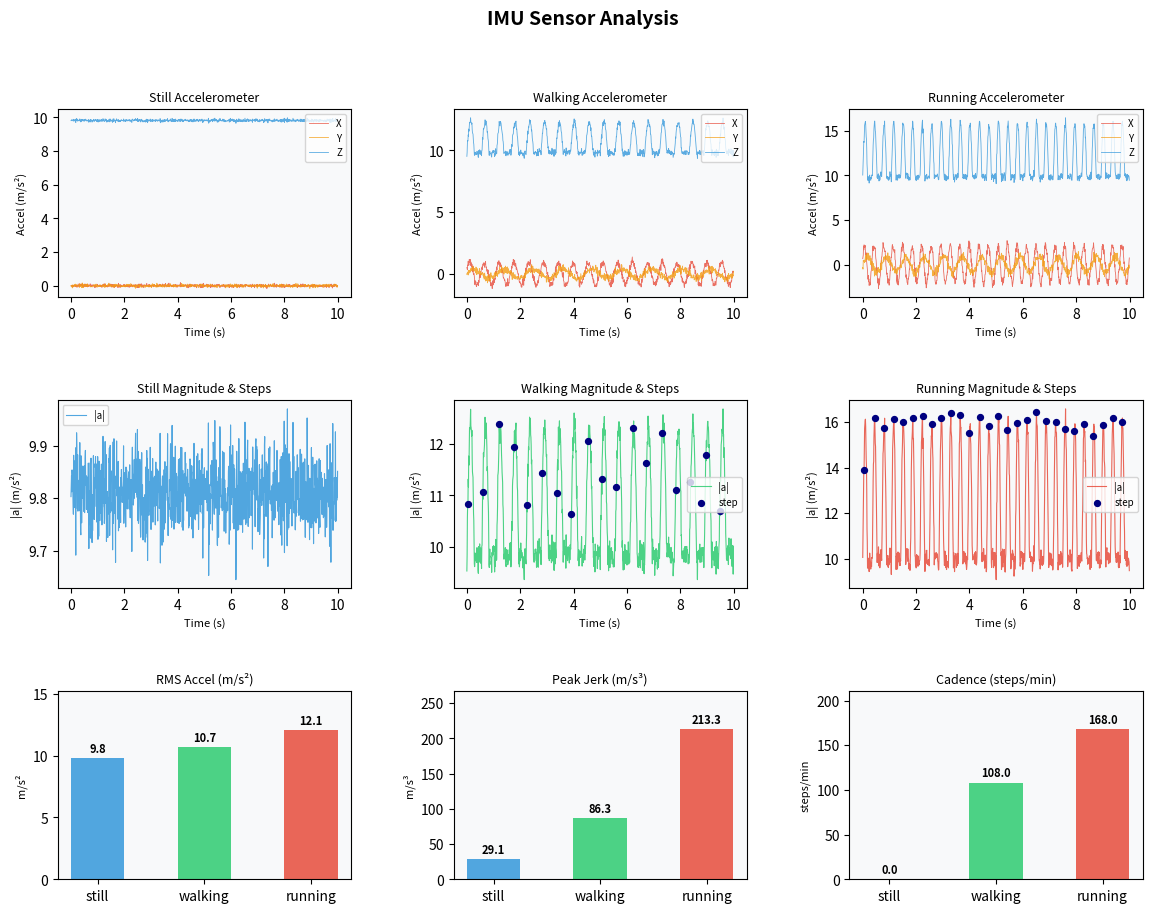

Generate this figure with matplotlib:
"""
imu_sensor.py
Inertial Measurement Unit (IMU) sensor processing demo.
Simulates 3-axis accelerometer and gyroscope data for three activity states:
still, walking, and running.
Computes RMS acceleration, jerk, step detection, and step cadence.
Plots multi-axis sensor traces, step markers, and activity-level comparisons.
"""

import random
import math
import matplotlib.pyplot as plt
import matplotlib.gridspec as gridspec

SAMPLE_RATE = 100      # Hz — typical consumer/research IMU output rate
GRAVITY     = 9.81     # m/s²

# Per-activity motion parameters
ACTIVITY_PARAMS = {
    'still': {
        'accel_noise': 0.05,   # m/s²  — sensor baseline noise floor
        'step_freq':   0.0,    # Hz    — no periodic motion
        'step_amp':    0.0,    # m/s²  — no step impulse
        'gyro_noise':  0.01,   # rad/s — gyro thermal noise
        'gyro_amp':    0.0,    # rad/s — no rotation
    },
    'walking': {
        'accel_noise': 0.15,
        'step_freq':   1.8,    # ~108 steps/min
        'step_amp':    2.5,
        'gyro_noise':  0.02,
        'gyro_amp':    0.8,
    },
    'running': {
        'accel_noise': 0.25,
        'step_freq':   2.8,    # ~168 steps/min
        'step_amp':    6.0,
        'gyro_noise':  0.04,
        'gyro_amp':    2.0,
    },
}

COLORS = {'still': '#3498db', 'walking': '#2ecc71', 'running': '#e74c3c'}
AXIS_COLORS = {'x': '#e74c3c', 'y': '#f39c12', 'z': '#3498db'}


# ---------------------------------------------------------------------------
# Signal generation
# ---------------------------------------------------------------------------

def generate_imu(duration_sec=10, activity='still'):
    """Simulate accelerometer (m/s²) and gyroscope (rad/s) samples."""
    p   = ACTIVITY_PARAMS[activity]
    n   = duration_sec * SAMPLE_RATE
    f   = p['step_freq']
    amp = p['step_amp']
    ga  = p['gyro_amp']
    gn  = p['gyro_noise']
    an  = p['accel_noise']

    accel = {'x': [], 'y': [], 'z': []}
    gyro  = {'x': [], 'y': [], 'z': []}

    for i in range(n):
        t = i / SAMPLE_RATE

        # Vertical (z): gravity + foot-strike impulse (half-rectified sine gives
        # one peak per stride cycle, so detected cadence matches step_freq)
        az = GRAVITY + amp * max(0.0, math.sin(2 * math.pi * f * t)) + random.gauss(0, an)

        # Forward (x): smaller oscillation at step frequency, in-phase
        ax = 0.35 * amp * math.sin(2 * math.pi * f * t + 0.4) + random.gauss(0, an)

        # Lateral (y): half-frequency lateral sway
        ay = 0.15 * amp * math.sin(2 * math.pi * (f / 2) * t) + random.gauss(0, an)

        accel['x'].append(ax)
        accel['y'].append(ay)
        accel['z'].append(az)

        # Gyroscope: pitch/roll oscillate at step frequency, yaw drifts slowly
        gyro['x'].append(ga * math.sin(2 * math.pi * f * t) + random.gauss(0, gn))
        gyro['y'].append(0.5 * ga * math.cos(2 * math.pi * f * t) + random.gauss(0, gn))
        gyro['z'].append(0.05 * ga * math.sin(2 * math.pi * 0.1 * t) + random.gauss(0, gn))

    return accel, gyro


# ---------------------------------------------------------------------------
# Feature extraction
# ---------------------------------------------------------------------------

def accel_magnitude(accel):
    """Resultant acceleration magnitude at each sample."""
    return [
        math.sqrt(accel['x'][i]**2 + accel['y'][i]**2 + accel['z'][i]**2)
        for i in range(len(accel['x']))
    ]


def rms(values):
    """Root-mean-square of a signal."""
    return math.sqrt(sum(v**2 for v in values) / len(values))


def compute_jerk(magnitude, fs=SAMPLE_RATE):
    """Jerk = rate of change of acceleration (m/s³).  Indicates impact sharpness."""
    return [(magnitude[i] - magnitude[i - 1]) * fs for i in range(1, len(magnitude))]


def detect_steps(accel, fs=SAMPLE_RATE, min_gap_sec=0.25):
    """
    Detect step events from the vertical (z) acceleration after removing gravity.
    Returns list of dicts with time and peak amplitude.
    """
    vertical = [v - GRAVITY for v in accel['z']]
    min_gap  = int(min_gap_sec * fs)
    threshold = 0.8  # m/s² above de-gravitated baseline

    steps, last = [], -min_gap
    for i in range(1, len(vertical) - 1):
        if (vertical[i] > threshold and
                vertical[i] > vertical[i - 1] and
                vertical[i] > vertical[i + 1] and
                i - last >= min_gap):
            steps.append({'index': i, 'time': i / fs, 'amplitude': vertical[i]})
            last = i
    return steps


def step_cadence(steps, duration_sec):
    """Steps per minute."""
    if not steps or duration_sec == 0:
        return 0.0
    return round(len(steps) / duration_sec * 60, 1)


def gyro_rms(gyro):
    """Combined angular velocity RMS across all axes."""
    combined = [
        math.sqrt(gyro['x'][i]**2 + gyro['y'][i]**2 + gyro['z'][i]**2)
        for i in range(len(gyro['x']))
    ]
    return rms(combined)


# ---------------------------------------------------------------------------
# Plotting
# ---------------------------------------------------------------------------

def plot_results(results, duration_sec=10):
    activities = list(results.keys())
    t_full = [i / SAMPLE_RATE for i in range(duration_sec * SAMPLE_RATE)]
    t_jerk = t_full[1:]

    fig = plt.figure(figsize=(14, 10))
    fig.suptitle('IMU Sensor Analysis', fontsize=14, fontweight='bold')
    gs = gridspec.GridSpec(3, 3, figure=fig, hspace=0.55, wspace=0.35)

    # Row 0: 3-axis accelerometer traces (one per activity)
    for col, act in enumerate(activities):
        ax = fig.add_subplot(gs[0, col])
        accel = results[act]['accel']
        for axis in ('x', 'y', 'z'):
            ax.plot(t_full, accel[axis], color=AXIS_COLORS[axis],
                    linewidth=0.6, alpha=0.8, label=axis.upper())
        ax.set_title(f'{act.capitalize()} Accelerometer', fontsize=9)
        ax.set_xlabel('Time (s)', fontsize=8)
        ax.set_ylabel('Accel (m/s²)', fontsize=8)
        ax.legend(fontsize=7, loc='upper right')
        ax.set_facecolor('#f8f9fa')

    # Row 1: Magnitude + step markers (one per activity)
    for col, act in enumerate(activities):
        ax = fig.add_subplot(gs[1, col])
        mag   = results[act]['magnitude']
        steps = results[act]['steps']
        ax.plot(t_full, mag, color=COLORS[act], linewidth=0.8, alpha=0.85, label='|a|')
        if steps:
            sx = [s['time'] for s in steps]
            sy = [mag[s['index']] for s in steps]
            ax.scatter(sx, sy, color='navy', s=18, zorder=5, label='step')
        ax.set_title(f'{act.capitalize()} Magnitude & Steps', fontsize=9)
        ax.set_xlabel('Time (s)', fontsize=8)
        ax.set_ylabel('|a| (m/s²)', fontsize=8)
        ax.legend(fontsize=7)
        ax.set_facecolor('#f8f9fa')

    # Row 2: Summary comparison bars
    metrics = {
        'RMS Accel (m/s²)':    [results[a]['rms_accel']   for a in activities],
        'Peak Jerk (m/s³)':    [results[a]['peak_jerk']   for a in activities],
        'Cadence (steps/min)': [results[a]['cadence']     for a in activities],
    }
    for col, (title, vals) in enumerate(metrics.items()):
        ax = fig.add_subplot(gs[2, col])
        bar_colors = [COLORS[a] for a in activities]
        bars = ax.bar(activities, vals, color=bar_colors, alpha=0.85, width=0.5)
        for bar, v in zip(bars, vals):
            ax.text(bar.get_x() + bar.get_width() / 2,
                    bar.get_height() + max(vals) * 0.02,
                    f'{v:.1f}', ha='center', va='bottom', fontsize=8, fontweight='bold')
        ax.set_title(title, fontsize=9)
        ax.set_ylabel(title.split('(')[1].rstrip(')') if '(' in title else '', fontsize=8)
        ax.set_ylim(0, max(vals) * 1.25 + 0.1)
        ax.set_facecolor('#f8f9fa')

    plt.show()


# ---------------------------------------------------------------------------
# Main
# ---------------------------------------------------------------------------

if __name__ == '__main__':
    random.seed(42)
    DURATION = 10  # seconds per activity

    results = {}
    print("IMU Sensor Analysis")
    print("=" * 52)
    print(f"{'Activity':<10} {'RMS (m/s²)':>11} {'Peak Jerk':>11} {'Steps':>7} {'Cadence':>10} {'Gyro RMS':>10}")
    print("-" * 52)

    for activity in ('still', 'walking', 'running'):
        accel, gyro = generate_imu(duration_sec=DURATION, activity=activity)
        mag   = accel_magnitude(accel)
        jerk  = compute_jerk(mag)
        steps = detect_steps(accel)
        cad   = step_cadence(steps, DURATION)
        r     = rms(mag)
        pj    = max(abs(j) for j in jerk)
        gr    = gyro_rms(gyro)

        results[activity] = {
            'accel':      accel,
            'gyro':       gyro,
            'magnitude':  mag,
            'steps':      steps,
            'rms_accel':  round(r, 3),
            'peak_jerk':  round(pj, 3),
            'cadence':    cad,
            'gyro_rms':   round(gr, 4),
        }

        print(f"  {activity:<8} {r:>11.3f} {pj:>11.3f} {len(steps):>7} {cad:>9.1f} {gr:>10.4f}")

    print("=" * 52)
    plot_results(results, duration_sec=DURATION)
    print("\nPlot saved.")
